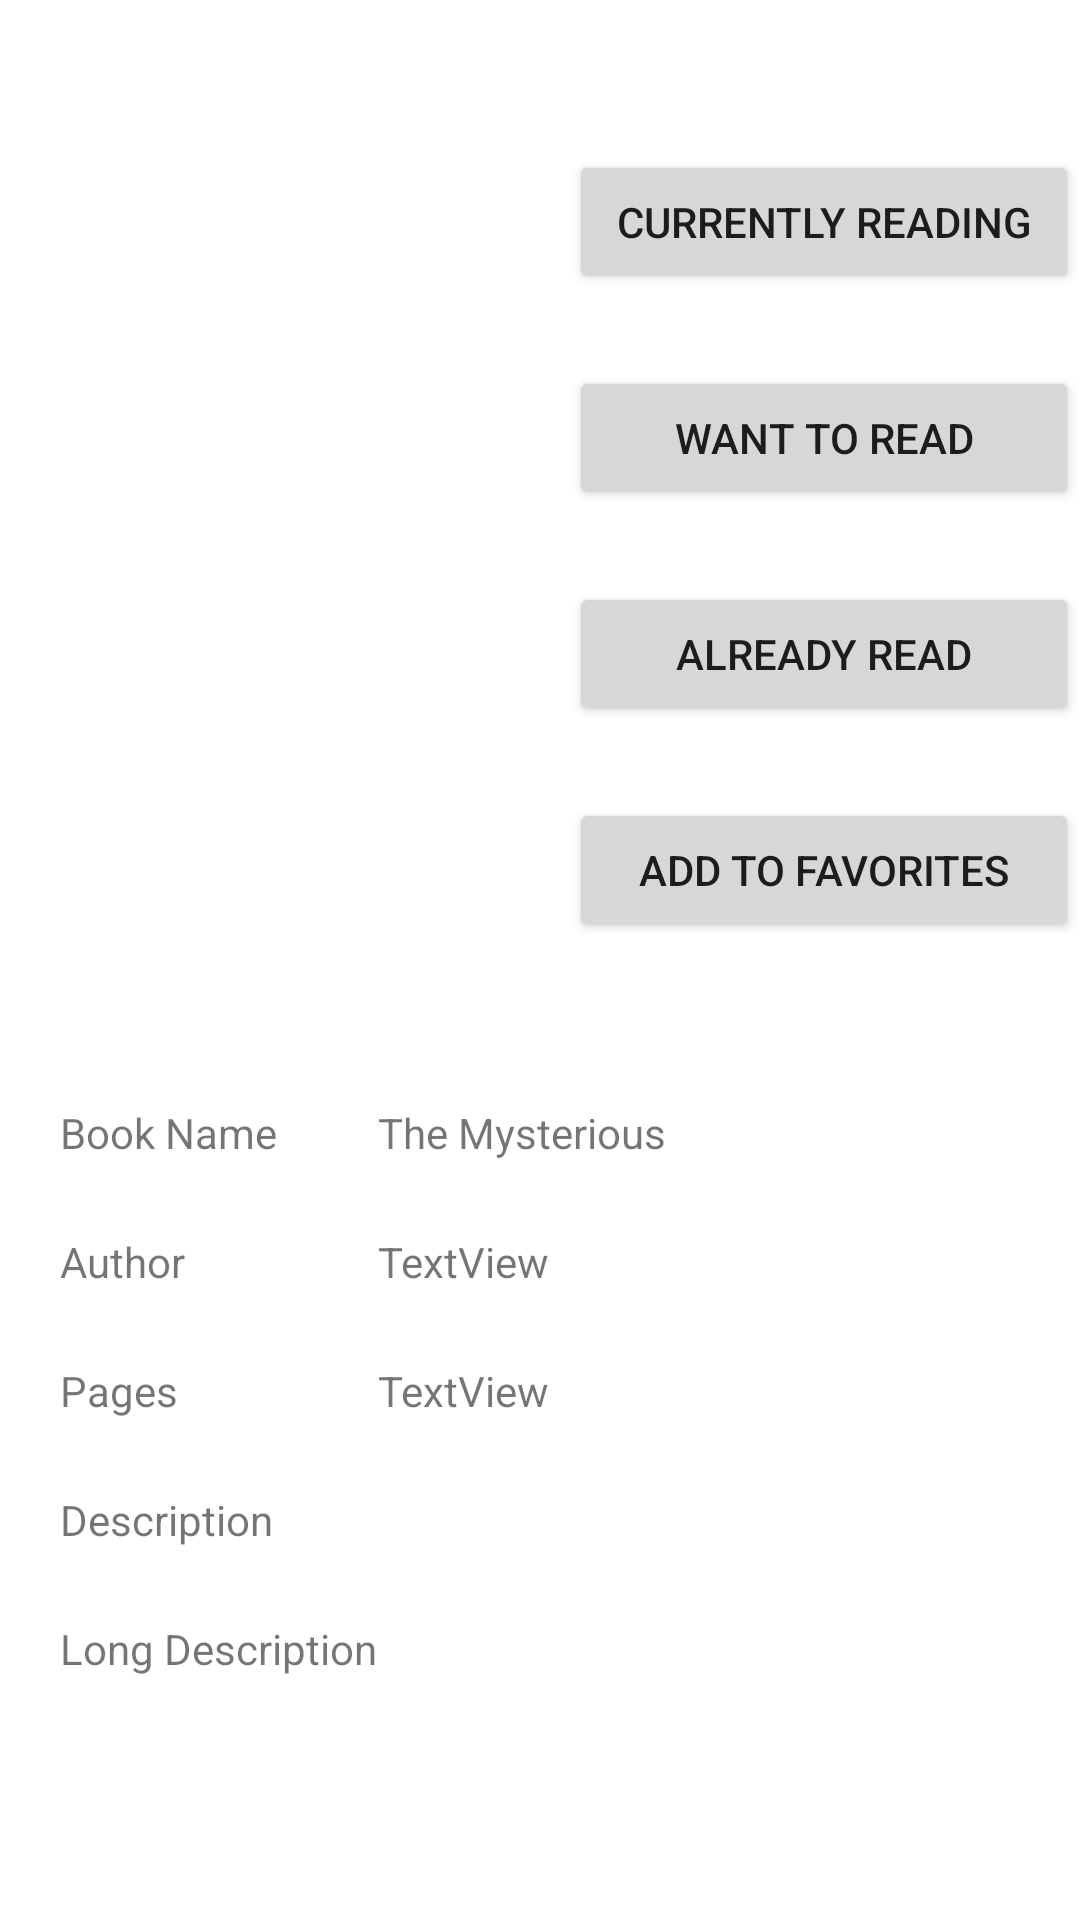

Layout XML and referenced resources for this Android screen:
<!-- AndroidManifest.xml: application theme Theme.Library -->
<!-- res/layout/activity_book.xml -->
<?xml version="1.0" encoding="utf-8"?>
<RelativeLayout xmlns:android="http://schemas.android.com/apk/res/android"
    xmlns:app="http://schemas.android.com/apk/res-auto"
    xmlns:tools="http://schemas.android.com/tools"
    android:layout_width="match_parent"
    android:layout_height="match_parent"
    tools:context=".BookActivity">

    <ScrollView
        android:layout_width="match_parent"
        android:layout_height="match_parent">

        <androidx.constraintlayout.widget.ConstraintLayout
            android:layout_width="match_parent"
            android:layout_height="match_parent">

            <ImageView
                android:id="@+id/bookImage"
                android:layout_width="200dp"
                android:layout_height="200dp"
                android:layout_marginTop="50dp"
                app:layout_constraintEnd_toStartOf="@+id/guideline2"
                app:layout_constraintStart_toStartOf="parent"
                app:layout_constraintTop_toTopOf="parent"
                tools:srcCompat="@tools:sample/avatars" />

            <Button
                android:id="@+id/btnAddToCurrentlyReading"
                android:layout_width="170dp"
                android:layout_height="wrap_content"
                android:layout_marginTop="50dp"
                android:text="Currently Reading"
                app:layout_constraintEnd_toEndOf="parent"
                app:layout_constraintStart_toStartOf="@+id/guideline2"
                app:layout_constraintTop_toTopOf="parent" />

            <Button
                android:id="@+id/btnAddToWantToRead"
                android:layout_width="170dp"
                android:layout_height="wrap_content"
                android:layout_marginTop="24dp"
                android:text="Want to Read"
                app:layout_constraintEnd_toEndOf="parent"
                app:layout_constraintStart_toStartOf="@+id/guideline2"
                app:layout_constraintTop_toBottomOf="@+id/btnAddToCurrentlyReading" />

            <Button
                android:id="@+id/btnAddToAlreadyRead"
                android:layout_width="170dp"
                android:layout_height="wrap_content"
                android:layout_marginTop="24dp"
                android:text="Already Read"
                app:layout_constraintEnd_toEndOf="parent"
                app:layout_constraintStart_toStartOf="@+id/guideline2"
                app:layout_constraintTop_toBottomOf="@+id/btnAddToWantToRead" />

            <Button
                android:id="@+id/btnAddToFavorite"
                android:layout_width="170dp"
                android:layout_height="wrap_content"
                android:layout_marginTop="24dp"
                android:text="Add to Favorites"
                app:layout_constraintEnd_toEndOf="parent"
                app:layout_constraintStart_toStartOf="@+id/guideline2"
                app:layout_constraintTop_toBottomOf="@+id/btnAddToAlreadyRead" />

            <TextView
                android:id="@+id/textView"
                android:layout_width="wrap_content"
                android:layout_height="wrap_content"
                android:layout_marginTop="24dp"
                android:text="Book Name"
                app:layout_constraintStart_toStartOf="@+id/guideline4"
                app:layout_constraintTop_toTopOf="@+id/guideline3" />

            <TextView
                android:id="@+id/txtBookName"
                android:layout_width="wrap_content"
                android:layout_height="wrap_content"
                android:text="The Mysterious"
                app:layout_constraintBottom_toBottomOf="@+id/textView"
                app:layout_constraintStart_toStartOf="@+id/guideline6"
                app:layout_constraintTop_toTopOf="@+id/textView" />

            <TextView
                android:id="@+id/textView3"
                android:layout_width="wrap_content"
                android:layout_height="wrap_content"
                android:layout_marginTop="24dp"
                android:text="Author"
                app:layout_constraintStart_toStartOf="@+id/guideline4"
                app:layout_constraintTop_toBottomOf="@+id/textView" />

            <TextView
                android:id="@+id/txtAuth"
                android:layout_width="wrap_content"
                android:layout_height="wrap_content"
                android:text="TextView"
                app:layout_constraintBottom_toBottomOf="@+id/textView3"
                app:layout_constraintStart_toStartOf="@+id/guideline6"
                app:layout_constraintTop_toTopOf="@+id/textView3" />

            <TextView
                android:id="@+id/textView5"
                android:layout_width="wrap_content"
                android:layout_height="wrap_content"
                android:layout_marginTop="24dp"
                android:text="Pages"
                app:layout_constraintStart_toStartOf="@+id/guideline4"
                app:layout_constraintTop_toBottomOf="@+id/textView3" />

            <TextView
                android:id="@+id/txtPages"
                android:layout_width="wrap_content"
                android:layout_height="wrap_content"
                android:text="TextView"
                app:layout_constraintBottom_toBottomOf="@+id/textView5"
                app:layout_constraintStart_toStartOf="@+id/guideline6"
                app:layout_constraintTop_toTopOf="@+id/textView5" />

            <TextView
                android:id="@+id/textView7"
                android:layout_width="wrap_content"
                android:layout_height="wrap_content"
                android:layout_marginTop="24dp"
                android:text="Description"
                app:layout_constraintStart_toStartOf="@+id/guideline4"
                app:layout_constraintTop_toBottomOf="@+id/textView5" />

            <TextView
                android:id="@+id/txtDescription"
                android:layout_width="wrap_content"
                android:layout_height="wrap_content"
                android:layout_marginTop="24dp"
                android:text="Long Description"
                app:layout_constraintStart_toStartOf="@+id/guideline4"
                app:layout_constraintTop_toBottomOf="@+id/textView7" />

            <androidx.constraintlayout.widget.Guideline
                android:id="@+id/guideline2"
                android:layout_width="wrap_content"
                android:layout_height="wrap_content"
                android:orientation="vertical"
                app:layout_constraintGuide_begin="189dp" />

            <androidx.constraintlayout.widget.Guideline
                android:id="@+id/guideline3"
                android:layout_width="wrap_content"
                android:layout_height="wrap_content"
                android:orientation="horizontal"
                app:layout_constraintGuide_begin="344dp" />

            <androidx.constraintlayout.widget.Guideline
                android:id="@+id/guideline4"
                android:layout_width="wrap_content"
                android:layout_height="wrap_content"
                android:orientation="vertical"
                app:layout_constraintGuide_begin="20dp" />

            <androidx.constraintlayout.widget.Guideline
                android:id="@+id/guideline6"
                android:layout_width="wrap_content"
                android:layout_height="wrap_content"
                android:orientation="vertical"
                app:layout_constraintGuide_begin="126dp" />

        </androidx.constraintlayout.widget.ConstraintLayout>
    </ScrollView>

</RelativeLayout>
<!-- resources referenced by this layout -->
<resources>
  <style name="Theme.Library" parent="Theme.MaterialComponents.DayNight.NoActionBar">
          
          <item name="colorPrimary">@color/purple_500</item>
          <item name="colorPrimaryVariant">@color/purple_700</item>
          <item name="colorOnPrimary">@color/white</item>
          
          <item name="colorSecondary">@color/teal_200</item>
          <item name="colorSecondaryVariant">@color/teal_700</item>
          <item name="colorOnSecondary">@color/black</item>
          
          <item name="android:statusBarColor" tools:targetApi="l">?attr/colorPrimaryVariant</item>
          
      </style>
  <color name="purple_500">#FF6200EE</color>
  <color name="purple_700">#FF3700B3</color>
  <color name="white">#FFFFFFFF</color>
  <color name="teal_200">#FF03DAC5</color>
  <color name="teal_700">#FF018786</color>
  <color name="black">#FF000000</color>
</resources>
